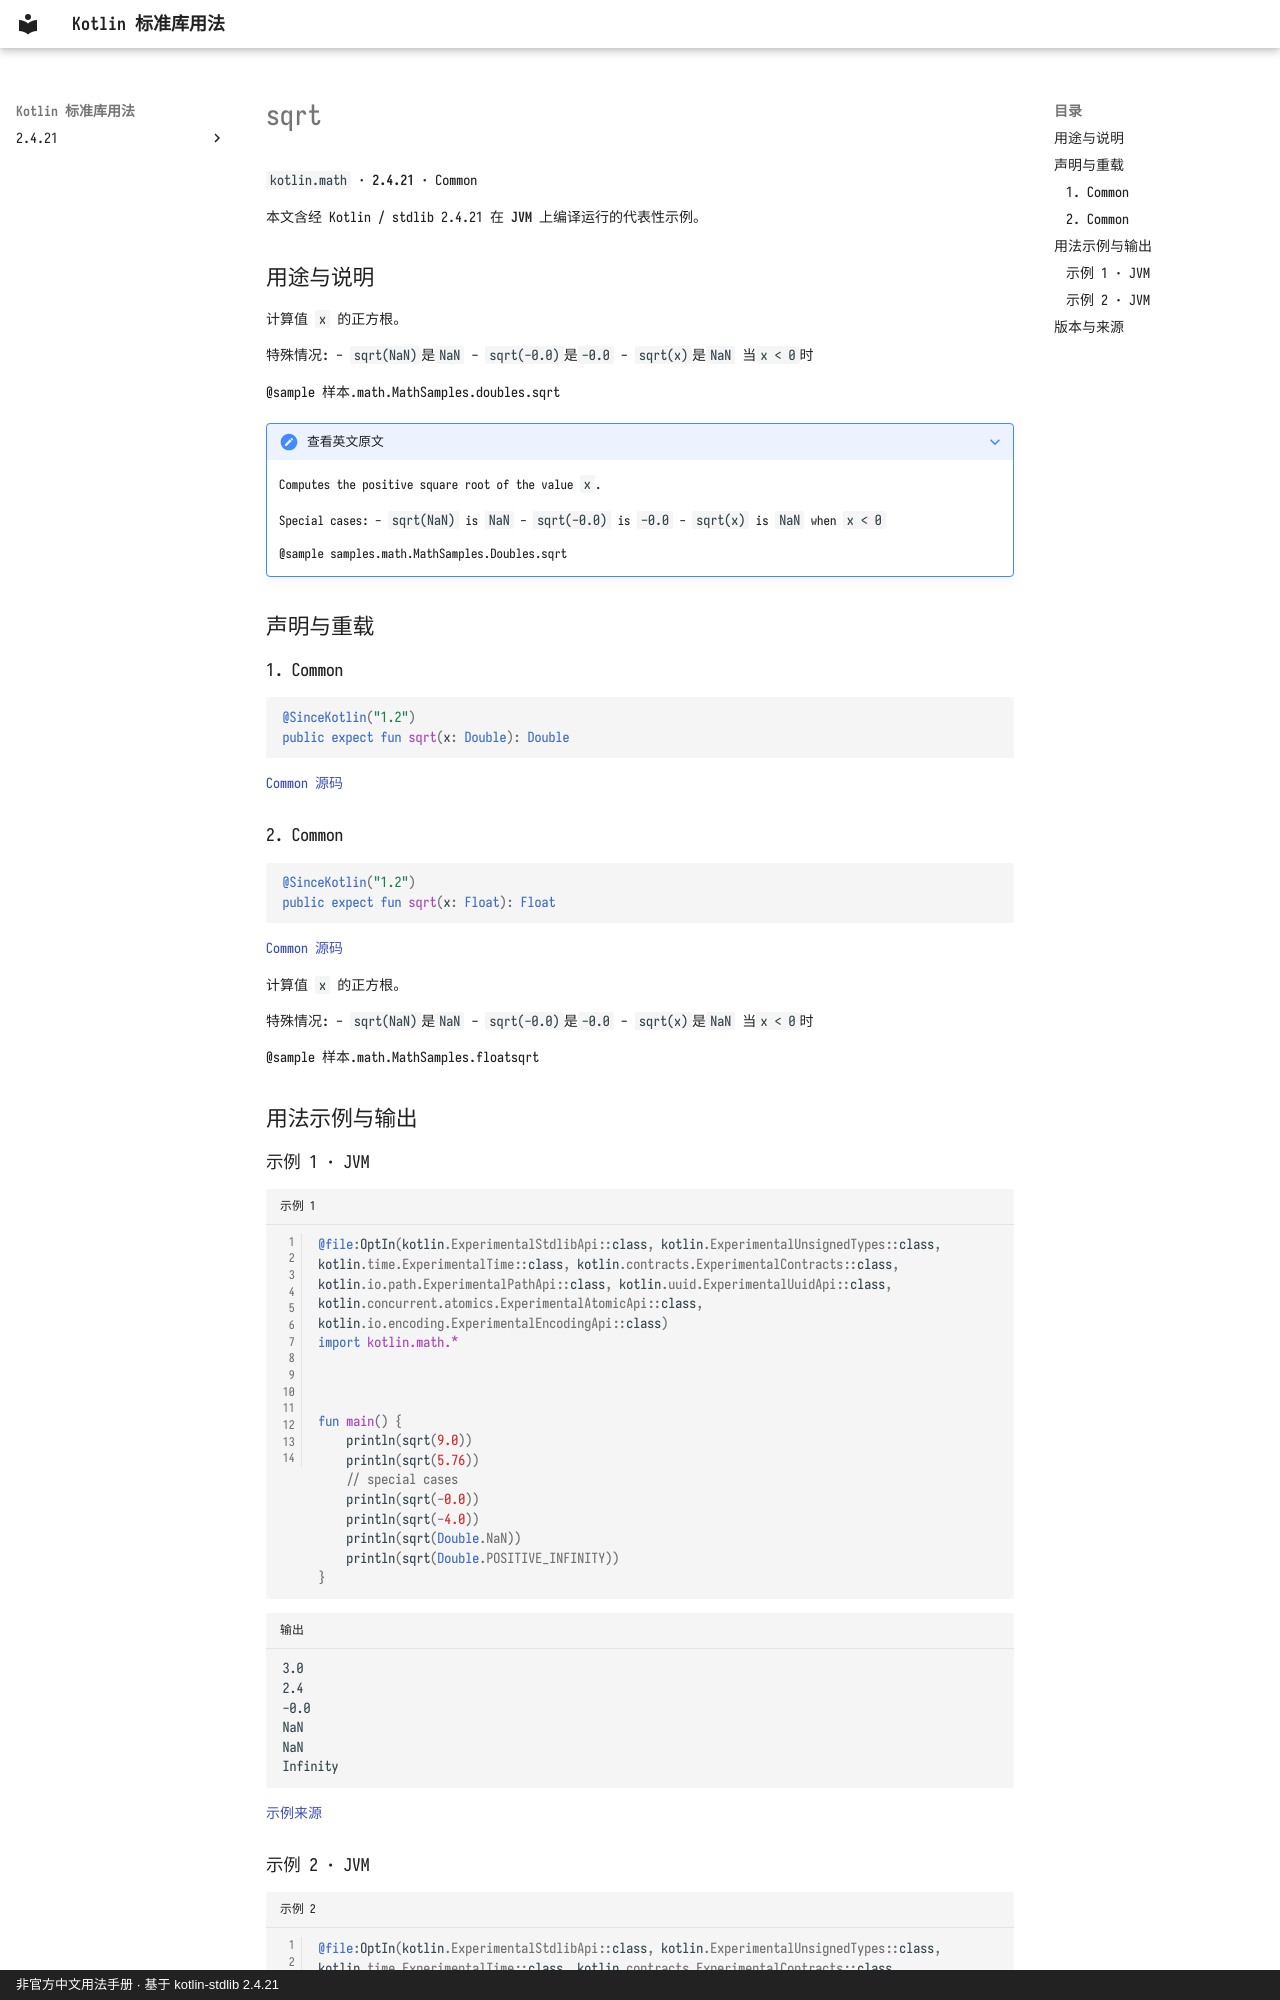

repository: oooooooko/kotlin-stdlib-docs · page: zh/api/kotlin.math/sqrt--7e2131ab/index.html · generator: mkdocs · copyright: 非官方中文用法手册 · 基于 kotlin-stdlib 2.4.21

# sqrt

`kotlin.math` · **2.4.21** · Common

本文含经 Kotlin / stdlib 2.4.21 在 **JVM** 上编译运行的代表性示例。

## 用途与说明

计算值 `x` 的正方根。

特殊情况:
  - `sqrt(NaN)`是`NaN`
  - `sqrt(-0.0)`是`-0.0`
- `sqrt(x)`是`NaN` 当`x < 0`时

@sample 样本.math.MathSamples.doubles.sqrt

??? note "查看英文原文"

    Computes the positive square root of the value `x`.
    
    Special cases:
      - `sqrt(NaN)` is `NaN`
      - `sqrt(-0.0)` is `-0.0`
      - `sqrt(x)` is `NaN` when `x < 0`
    
    @sample samples.math.MathSamples.Doubles.sqrt

## 声明与重载

### 1. Common

```kotlin
@SinceKotlin("1.2")
public expect fun sqrt(x: Double): Double
```

[Common 源码](https://github.com/JetBrains/kotlin/blob/v2.4.21/libraries/stdlib/common/src/kotlin/MathH.kt#L205)

### 2. Common

```kotlin
@SinceKotlin("1.2")
public expect fun sqrt(x: Float): Float
```

[Common 源码](https://github.com/JetBrains/kotlin/blob/v2.4.21/libraries/stdlib/common/src/kotlin/MathH.kt#L793)

计算值 `x` 的正方根。

特殊情况:
  - `sqrt(NaN)`是`NaN`
  - `sqrt(-0.0)`是`-0.0`
- `sqrt(x)`是`NaN` 当`x < 0`时

@sample 样本.math.MathSamples.floatsqrt

## 用法示例与输出

### 示例 1 · JVM

```kotlin title="示例 1" linenums="1"
@file:OptIn(kotlin.ExperimentalStdlibApi::class, kotlin.ExperimentalUnsignedTypes::class, kotlin.time.ExperimentalTime::class, kotlin.contracts.ExperimentalContracts::class, kotlin.io.path.ExperimentalPathApi::class, kotlin.uuid.ExperimentalUuidApi::class, kotlin.concurrent.atomics.ExperimentalAtomicApi::class, kotlin.io.encoding.ExperimentalEncodingApi::class)
import kotlin.math.*



fun main() {
    println(sqrt(9.0))
    println(sqrt(5.76))
    // special cases
    println(sqrt(-0.0))
    println(sqrt(-4.0))
    println(sqrt(Double.NaN))
    println(sqrt(Double.POSITIVE_INFINITY))
}
```

```text title="输出"
3.0
2.4
-0.0
NaN
NaN
Infinity
```

[示例来源](https://github.com/JetBrains/kotlin/blob/v2.4.21/libraries/stdlib/samples/test/samples/math/MathSamples.kt#L253)
